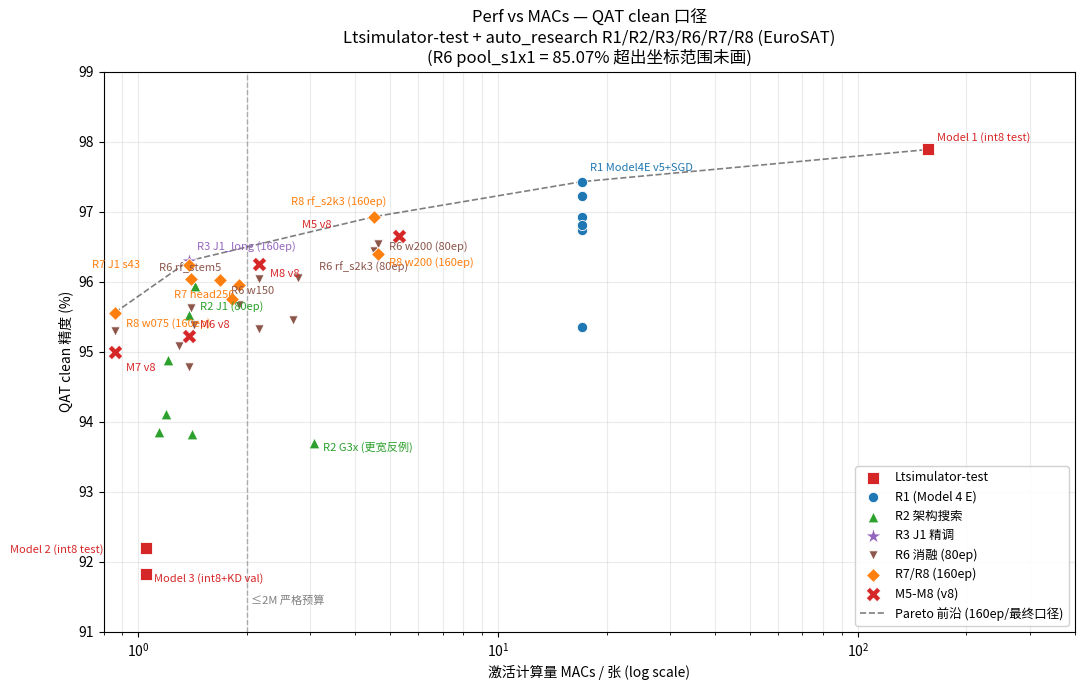

Python code for this plot: (Note: this script raises an exception after producing the figure.)
# -*- coding: utf-8 -*-
"""Perf (QAT clean acc) vs MACs — Ltsimulator-test + auto_research R1/R2/R3/R6/R7/R8."""
import matplotlib
matplotlib.use("Agg")
import matplotlib.pyplot as plt

plt.rcParams["font.family"] = ["Microsoft YaHei", "SimHei", "Hiragino Sans GB", "Heiti TC", "Arial Unicode MS", "sans-serif"]
plt.rcParams["axes.unicode_minus"] = False

# (label, MACs in millions, QAT clean acc %, group, annotation offset)
# label=None 表示不标注
points = [
    # Ltsimulator-test 主工程
    ("Model 1 (int8 test)",        156.6, 97.89, "Ltsimulator-test", (6, 6)),
    ("Model 2 (int8 test)",          1.05, 92.20, "Ltsimulator-test", (-98, -4)),
    ("Model 3 (int8+KD val)",        1.05, 91.83, "Ltsimulator-test", (6, -6)),
    # auto_research R1: Model 4 E, 17.04M, QAT v5 各变体 (test 5400)
    ("R1 Model4E v5+SGD",           17.04, 97.43, "R1 (Model 4 E)", (6, 8)),
    (None,                          17.04, 97.22, "R1 (Model 4 E)", (0, 0)),
    (None,                          17.04, 96.93, "R1 (Model 4 E)", (0, 0)),
    (None,                          17.04, 96.74, "R1 (Model 4 E)", (0, 0)),
    (None,                          17.04, 96.81, "R1 (Model 4 E)", (0, 0)),
    (None,                          17.04, 95.35, "R1 (Model 4 E)", (0, 0)),
    # auto_research R2: 架构搜索 (test 5400)
    ("R2 J1 (80ep)",                 1.38, 95.52, "R2 架构搜索", (8, 4)),
    (None,                           1.44, 95.94, "R2 架构搜索", (0, 0)),
    (None,                           1.21, 94.89, "R2 架构搜索", (0, 0)),
    (None,                           1.19, 94.11, "R2 架构搜索", (0, 0)),
    (None,                           1.14, 93.85, "R2 架构搜索", (0, 0)),
    (None,                           1.41, 93.83, "R2 架构搜索", (0, 0)),
    ("R2 G3x (更宽反例)",             3.08, 93.70, "R2 架构搜索", (6, -6)),
    # auto_research R3: J1 精调 (test 5400)
    ("R3 J1_long (160ep)",           1.38, 96.30, "R3 J1 精调", (6, 8)),
    # auto_research R6: 消融臂 (80ep, test 5400; pool_s1x1 85.07 超出坐标未画)
    (None,                           0.86, 95.30, "R6 消融 (80ep)", (0, 0)),   # w075
    (None,                           1.30, 95.09, "R6 消融 (80ep)", (0, 0)),   # pool_patch_n
    (None,                           1.38, 94.78, "R6 消融 (80ep)", (0, 0)),   # pool_avg
    (None,                           1.40, 95.63, "R6 消融 (80ep)", (0, 0)),   # glb64
    (None,                           1.43, 95.39, "R6 消融 (80ep)", (0, 0)),   # glb128
    (None,                           1.90, 95.67, "R6 消融 (80ep)", (0, 0)),   # d133
    (None,                           2.16, 95.33, "R6 消融 (80ep)", (0, 0)),   # pool_patch
    ("R6 rf_stem5",                  2.16, 96.04, "R6 消融 (80ep)", (-72, 6)),
    (None,                           2.69, 95.46, "R6 消融 (80ep)", (0, 0)),   # d244
    ("R6 w150",                      2.77, 96.06, "R6 消融 (80ep)", (-48, -12)),
    ("R6 rf_s2k3 (80ep)",            4.52, 96.44, "R6 消融 (80ep)", (-40, -14)),
    ("R6 w200 (80ep)",               4.62, 96.54, "R6 消融 (80ep)", (8, -4)),
    # auto_research R7/R8: 160ep 决赛 (test 5400)
    ("R8 w075 (160ep)",              0.86, 95.56, "R7/R8 (160ep)", (8, -10)),
    ("R7 head256",                   1.40, 96.04, "R7/R8 (160ep)", (-12, -14)),  # 2 seeds mean
    ("R7 J1 s43",                    1.38, 96.24, "R7/R8 (160ep)", (-70, -2)),
    (None,                           1.68, 96.02, "R7/R8 (160ep)", (0, 0)),   # w110
    (None,                           1.82, 95.76, "R7/R8 (160ep)", (0, 0)),   # stem5_c12
    (None,                           1.90, 95.96, "R7/R8 (160ep)", (0, 0)),   # d133
    ("R8 rf_s2k3 (160ep)",           4.52, 96.93, "R7/R8 (160ep)", (-60, 8)),
    ("R8 w200 (160ep)",              4.62, 96.39, "R7/R8 (160ep)", (8, -8)),
    # M5-M8 (决赛新模型, v8 漂移鲁棒 QAT, 2026-08-09, test 5400)
    ("M7 v8",                       0.86, 95.00, "M5-M8 (v8)", (8, -14)),
    ("M6 v8",                       1.38, 95.22, "M5-M8 (v8)", (8, 6)),
    ("M8 v8",                       2.16, 96.26, "M5-M8 (v8)", (8, -10)),
    ("M5 v8",                       5.31, 96.65, "M5-M8 (v8)", (-70, 6)),
]

groups = {
    "Ltsimulator-test":  dict(color="#d62728", marker="s", s=70),
    "R1 (Model 4 E)":    dict(color="#1f77b4", marker="o", s=55),
    "R2 架构搜索":        dict(color="#2ca02c", marker="^", s=60),
    "R3 J1 精调":         dict(color="#9467bd", marker="*", s=140),
    "R6 消融 (80ep)":     dict(color="#8c564b", marker="v", s=45),
    "R7/R8 (160ep)":     dict(color="#ff7f0e", marker="D", s=50),
    "M5-M8 (v8)":        dict(color="#d62728", marker="X", s=110),
}

fig, ax = plt.subplots(figsize=(11, 7))

for gname, style in groups.items():
    xs = [p[1] for p in points if p[3] == gname and p[2] is not None]
    ys = [p[2] for p in points if p[3] == gname and p[2] is not None]
    ax.scatter(xs, ys, label=gname, zorder=3, edgecolors="white",
               linewidths=0.6, **style)

for label, x, y, gname, off in points:
    if label is None or y is None:
        continue
    ax.annotate(label, (x, y), textcoords="offset points", xytext=off,
                fontsize=8, color=groups[gname]["color"], zorder=4)

# 2M 严格预算线 + Pareto 前沿 (160ep 口径; Model 2 被 w075 严格支配, 不在前沿上)
ax.axvline(2.0, color="gray", ls="--", lw=1, alpha=0.6)
ax.annotate("≤2M 严格预算", (2.05, 91.4), fontsize=8, color="gray")
pareto = [(0.86, 95.56), (1.38, 96.30), (4.52, 96.93), (17.04, 97.43), (156.6, 97.89)]
ax.plot([p[0] for p in pareto], [p[1] for p in pareto], "k--", lw=1.2,
        alpha=0.5, zorder=2, label="Pareto 前沿 (160ep/最终口径)")

ax.set_xscale("log")
ax.set_xlabel("激活计算量 MACs / 张 (log scale)")
ax.set_ylabel("QAT clean 精度 (%)")
ax.set_title("Perf vs MACs — QAT clean 口径\nLtsimulator-test + auto_research R1/R2/R3/R6/R7/R8 (EuroSAT)\n"
             "(R6 pool_s1x1 = 85.07% 超出坐标范围未画)")
ax.set_xlim(0.8, 400)
ax.set_ylim(91, 99)
ax.grid(True, which="both", alpha=0.25)
ax.legend(loc="lower right", fontsize=9, framealpha=0.9)

fig.tight_layout()
out = __file__.replace(".py", ".png")
fig.savefig(out, dpi=160)
print("saved:", out)
